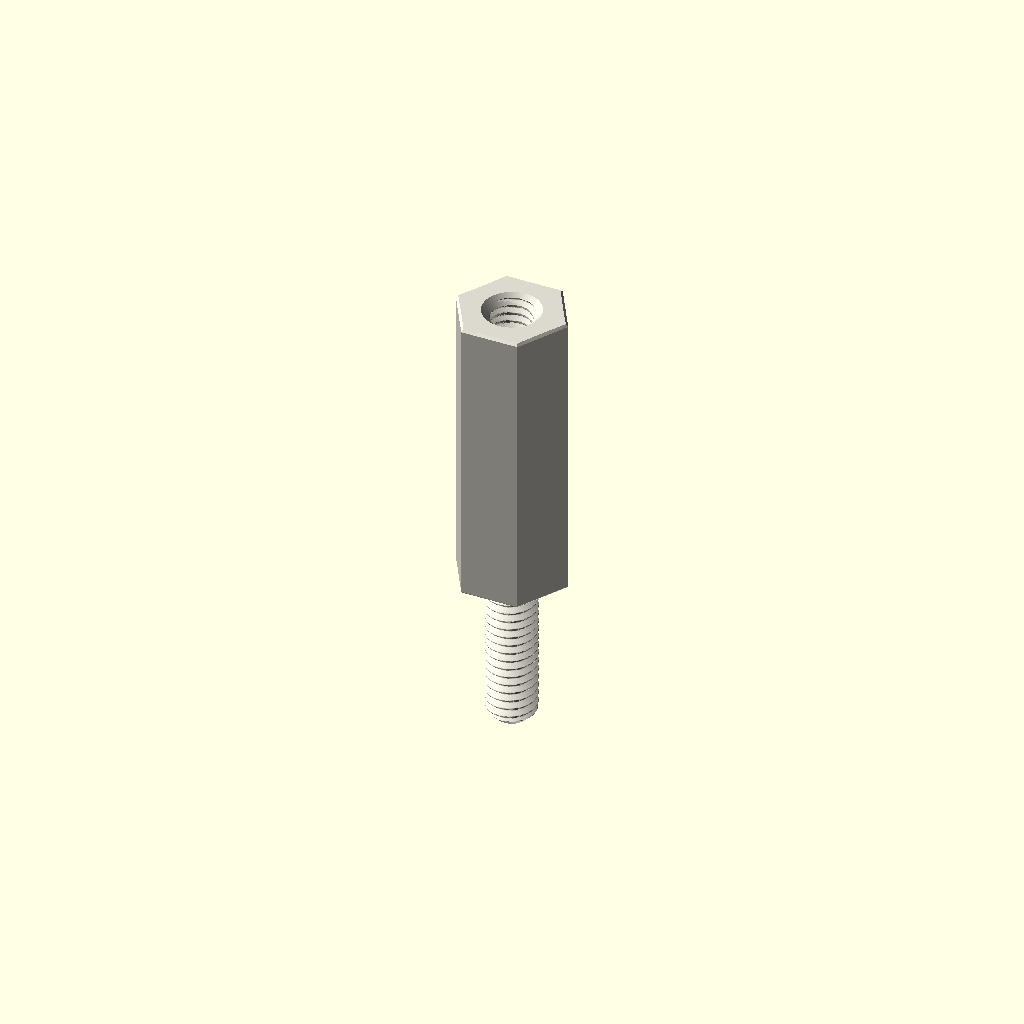
Cell 1: the model at its default parameters.
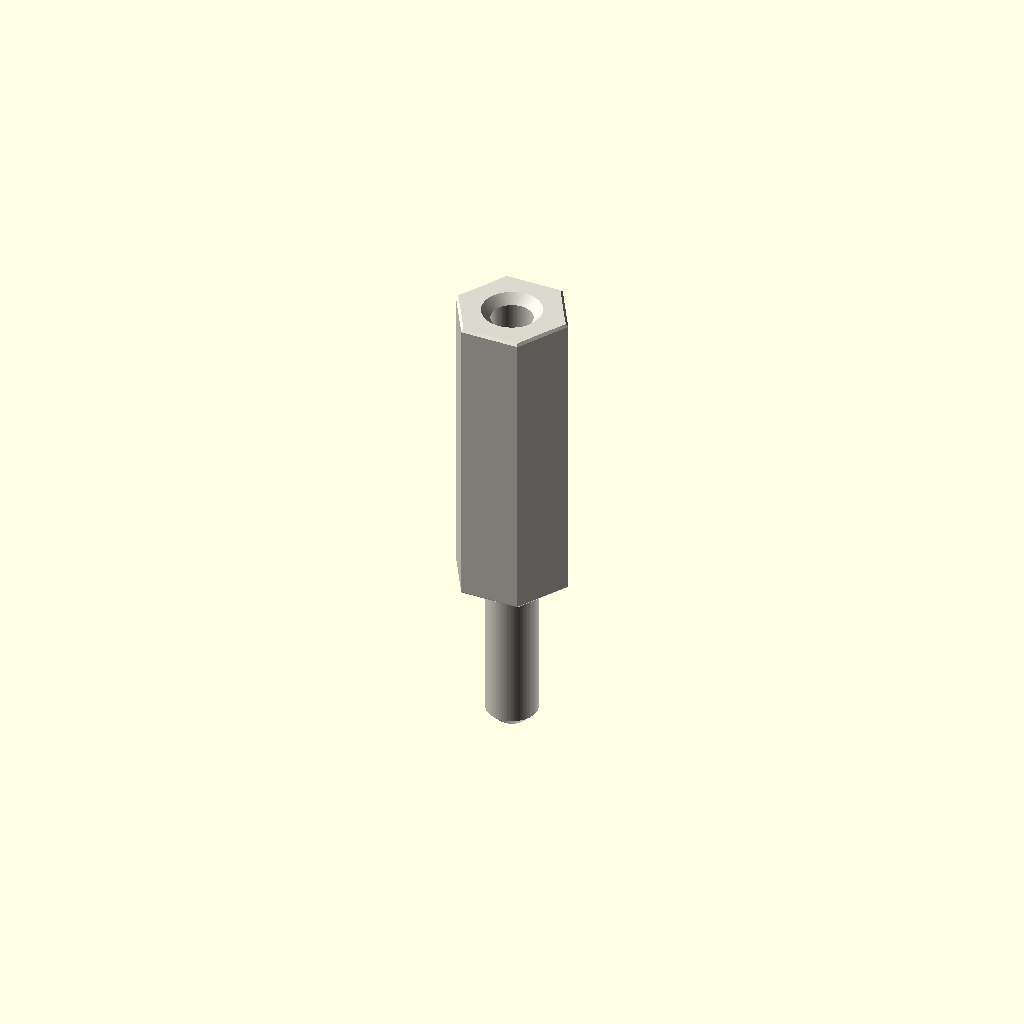
Cell 2 — variant set to "display", the other parameters unchanged.
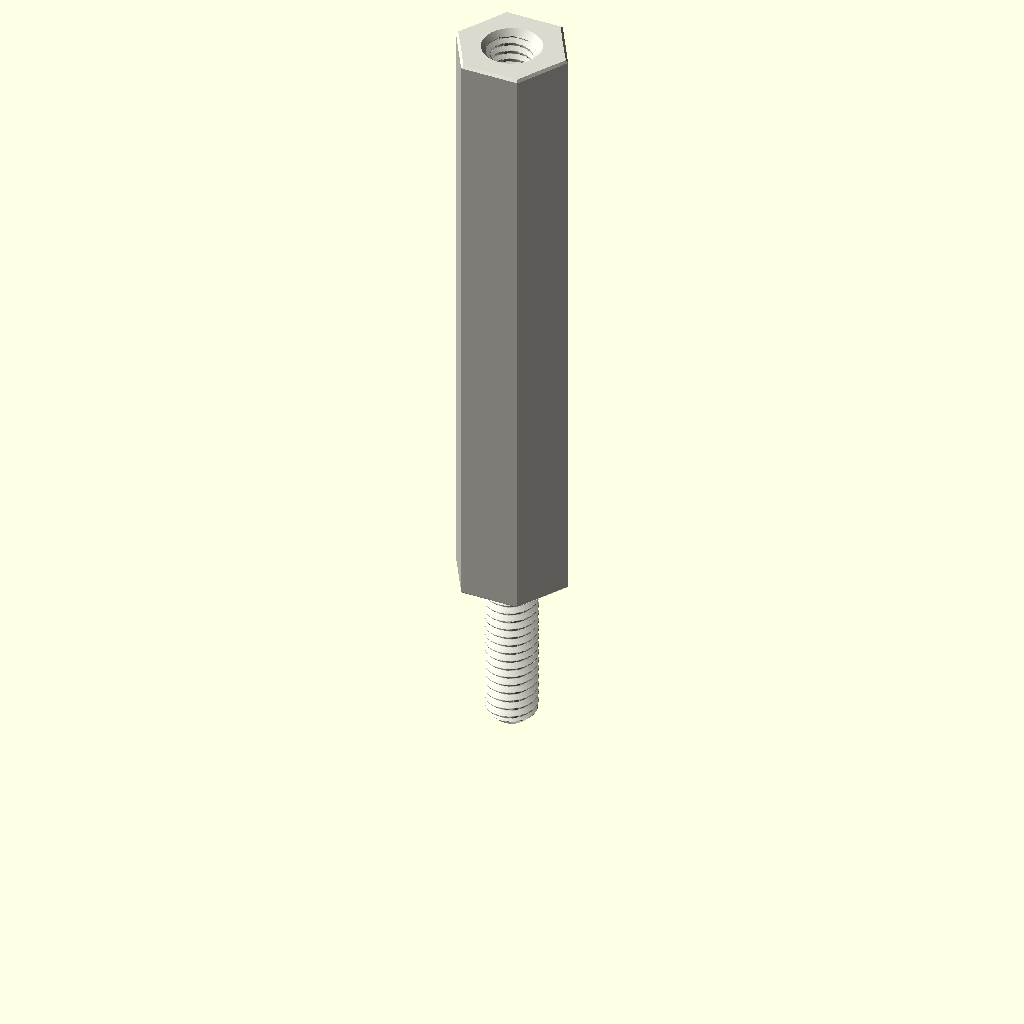
Cell 3: the same model with depth_mm = 30.
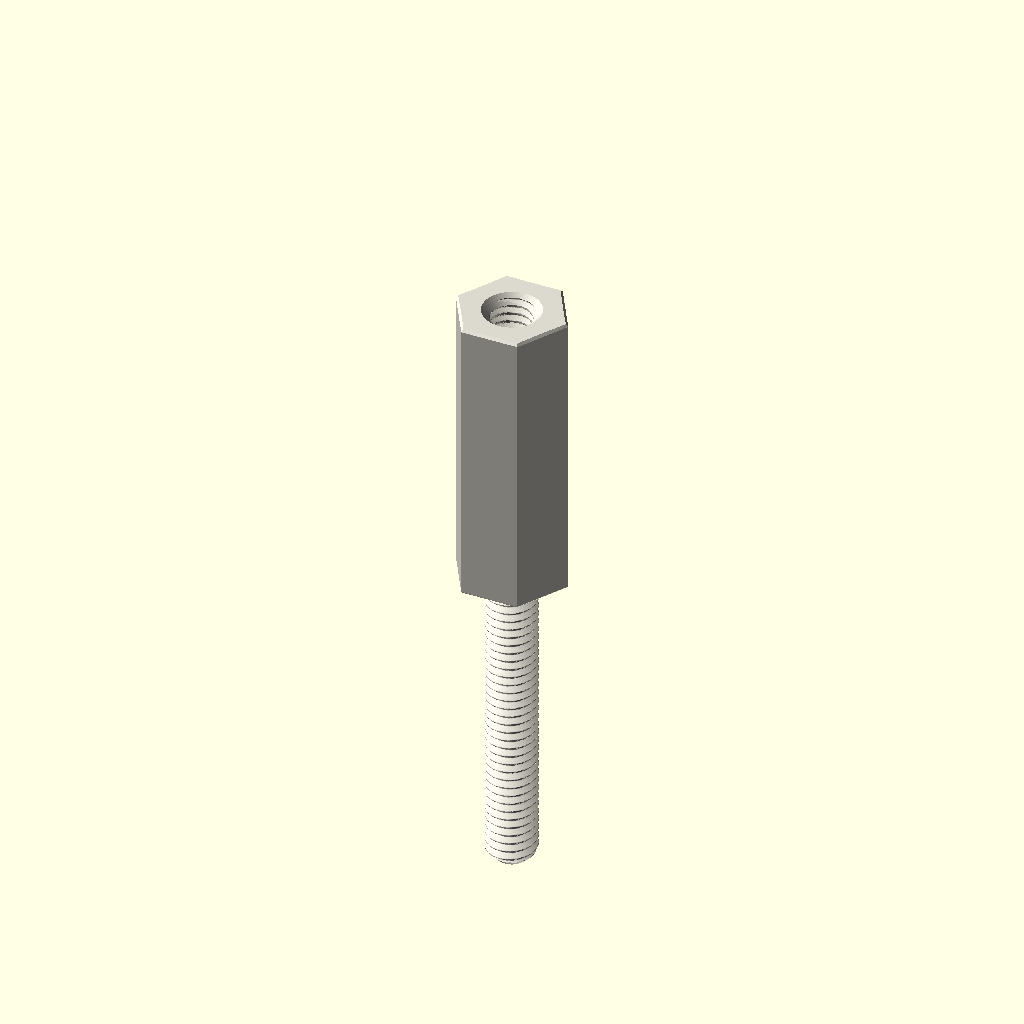
Cell 4 — stud_length_mm set to 16, the other parameters unchanged.
All cells are drawn from one camera (rotation 55°, 0°, 25°, orthographic, colour scheme Cornfield), so only the parameter changes between them.
OpenSCAD source file parts/hardware_standoff_m2_5_stud_to_tapped_hexagon_nylon_white_5_mm_across_flats_8_mm_stud_length_15_mm_depth/scad/working.scad:
// OOMP generic catalogue model; units: mm.
// Stud length is additional to body depth. Tapping depths are model assumptions.
variant = "full"; // [full, display]
family = "standoff";
connection_type = "stud_to_tapped";
depth_mm = 15;
stud_length_mm = 8;
tapped_depth_mm = 6;
bore_mm = 3.2;
outer_diameter_mm = 7;
across_flats_mm = 5;
thread_nominal_diameter_mm = 2.5;
thread_pitch_mm = 0.45;
edge_chamfer_mm = 0.12;
mouth_chamfer_mm = 0.2;
angular_segments = 96;
samples_per_pitch = 16;

// Boundary travels up the outside, then down any tapped/plain bore.
// Equal-height rings at shoulders form the annular shoulder faces.
n = angular_segments;
threaded = family == "standoff";
has_stud = connection_type == "stud_to_tapped" || connection_type == "stud_to_stud";
two_studs = connection_type == "stud_to_stud";
through = !threaded || connection_type == "tapped_to_tapped";
pitch = thread_pitch_mm;
diameter = threaded ? thread_nominal_diameter_mm : bore_mm;
minor = diameter - 5*sqrt(3)*pitch/8;
transition = mouth_chamfer_mm + (threaded ? 5*sqrt(3)*pitch/16 : 0);
tip_chamfer = mouth_chamfer_mm + 17*sqrt(3)*pitch/48;
function sorted(v) = len(v)<=1 ? v : let(p=v[0])
    concat(sorted([for(x=v) if(x<p-1e-8) x]), [p], sorted([for(x=v) if(x>p+1e-8) x]));
function reverse(v) = [for(i=[len(v)-1:-1:0]) v[i]];
function theta(i) = i*360/n;
function fract(x) = x-floor(x);
function phase_distance(i,z) = abs(fract(z/pitch-theta(i)/360+0.5)-0.5);
function thread_r(i,z) = minor/2 + min(5*sqrt(3)*pitch/16,
    max(0,(phase_distance(i,z)-0.125)*pitch*sqrt(3)));
function stud_r(i,z,tip) = min(diameter/2 - (variant=="full" ?
    min(17*sqrt(3)*pitch/48,max(0,(phase_distance(i,z)-0.0625)*pitch*sqrt(3))) : 0),
    diameter/2-tip_chamfer+abs(z-tip));
function body_r(i,z) = (threaded ? across_flats_mm/2/cos(theta(i)%60-30) : outer_diameter_mm/2)
    - max(0,edge_chamfer_mm-min(z,depth_mm-z));
function bore_r(i,z) = max(threaded ? (variant=="full" ? thread_r(i,z) : minor/2) : diameter/2,
    diameter/2+mouth_chamfer_mm-(through ? min(z,depth_mm-z) : depth_mm-z));
function stud_z(a,b,tip) = let(count=variant=="full" ? ceil(stud_length_mm/pitch*samples_per_pitch) : 1)
    sorted(concat([for(i=[0:count]) a+(b-a)*i/count], [tip==a ? tip+tip_chamfer : tip-tip_chamfer]));
body_z = sorted([0,edge_chamfer_mm,depth_mm-edge_chamfer_mm,depth_mm]);
low = through ? 0 : depth_mm-tapped_depth_mm;
count = threaded && variant=="full" ? ceil((depth_mm-low)/pitch*samples_per_pitch) : 1;
bore_z = two_studs ? [] : reverse(sorted(concat(
    [for(i=[0:count]) low+(depth_mm-low)*i/count],
    [depth_mm-mouth_chamfer_mm,depth_mm-transition],
    through ? [mouth_chamfer_mm,transition] : [])));
// Ring descriptors: [height, kind, tip]. Kind: 0 body, 1 stud, 2 bore.
rings = concat(
    has_stud ? [for(z=stud_z(-stud_length_mm,0,-stud_length_mm)) [z,1,-stud_length_mm]] : [],
    [for(z=body_z) [z,0,0]],
    two_studs ? [for(z=stud_z(depth_mm,depth_mm+stud_length_mm,depth_mm+stud_length_mm)) [z,1,depth_mm+stud_length_mm]] : [],
    [for(z=bore_z) [z,2,0]]);
function radius(i,ring) = ring[1]==0 ? body_r(i,ring[0]) :
    ring[1]==1 ? stud_r(i,ring[0],ring[2]) : bore_r(i,ring[0]);
points = concat([for(ring=rings) for(i=[0:n-1])
    [radius(i,ring)*cos(theta(i)),radius(i,ring)*sin(theta(i)),ring[0]]],
    through ? [] : [[0,0,rings[0][0]],[0,0,rings[len(rings)-1][0]]]);
center = len(rings)*n;
last = (len(rings)-1)*n;
// OpenSCAD winding is opposite to STL winding.
faces = concat(
    [for(j=[0:len(rings)-(through ? 1 : 2)]) for(i=[0:n-1]) each
        let(a=j*n+i,b=j*n+(i+1)%n,c=((j+1)%len(rings))*n+(i+1)%n,d=((j+1)%len(rings))*n+i)
        [[a,c,b],[a,d,c]]],
    through ? [] : [for(i=[0:n-1]) each let(k=(i+1)%n)
        [[center,i,k],[center+1,last+k,last+i]]]);
assert(family=="spacer" || family=="standoff");
assert(!threaded || connection_type=="tapped_to_tapped" || has_stud);
assert(depth_mm>0 && diameter>0 && pitch>0);
assert(variant=="full" || variant=="display");
assert(n>=24 && n%12==0 && samples_per_pitch>=8);
assert(mouth_chamfer_mm>0 && mouth_chamfer_mm<depth_mm/2);
assert(edge_chamfer_mm>=0 && edge_chamfer_mm<depth_mm/2);
assert(diameter+4*max(mouth_chamfer_mm,edge_chamfer_mm) < (threaded ? across_flats_mm : outer_diameter_mm));
assert(!has_stud || stud_length_mm>2*mouth_chamfer_mm);
assert(!through || !threaded || 2*transition<depth_mm);
assert(connection_type!="stud_to_tapped" || (tapped_depth_mm>transition && tapped_depth_mm<depth_mm));
color([0.86,0.85,0.81]) polyhedron(points=points,faces=faces,convexity=20);
Parameter table extracted from the source (name, type, default, range or options):
variant: string, default "full", options "full", "display"
family: string, default "standoff"
connection_type: string, default "stud_to_tapped"
depth_mm: number, default 15
stud_length_mm: number, default 8
tapped_depth_mm: number, default 6
bore_mm: number, default 3.2
outer_diameter_mm: number, default 7
across_flats_mm: number, default 5
thread_nominal_diameter_mm: number, default 2.5
thread_pitch_mm: number, default 0.45
edge_chamfer_mm: number, default 0.12
mouth_chamfer_mm: number, default 0.2
angular_segments: number, default 96
samples_per_pitch: number, default 16
